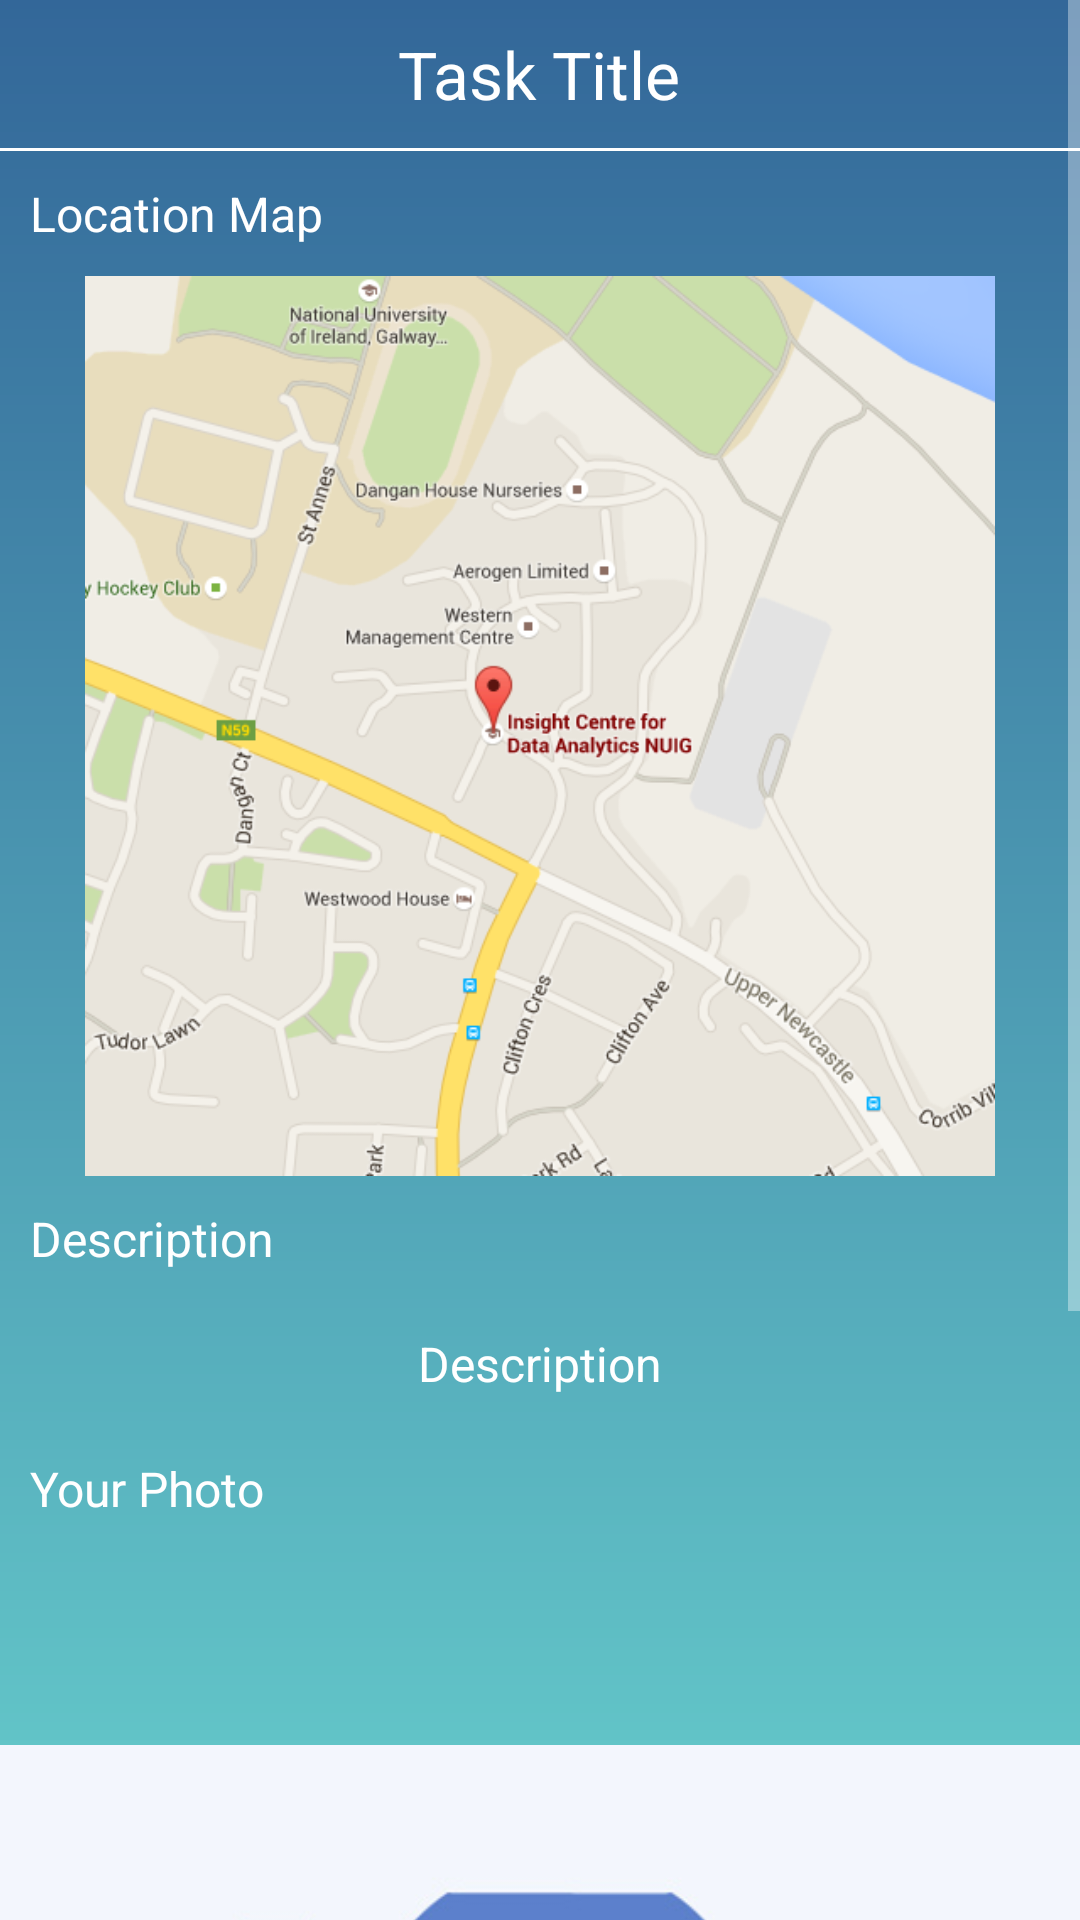

This screen was rendered from an Android layout file. Write that file and the resources it references.
<!-- AndroidManifest.xml: application theme AppTheme -->
<!-- res/layout/activity_task_detail.xml -->
<ScrollView xmlns:android="http://schemas.android.com/apk/res/android"
    android:layout_width="match_parent"
    android:layout_height="match_parent"
    android:background="@drawable/bg_gradient">

    <LinearLayout
        android:layout_width="fill_parent"
        android:layout_height="wrap_content"
        android:gravity="left|top"
        android:orientation="vertical">

        <TextView
            style="@style/TextHead"
            android:id="@+id/task_title"
            android:text="@string/task_title"
            android:layout_gravity="center"/>

        <View
            android:layout_width="match_parent"
            android:layout_height="1dp"
            android:background="#fff" />

        <TextView
            style="@style/TextBody"
            android:text="@string/task_location" />

        <ImageView
            android:id="@+id/task_image"
            android:layout_width="match_parent"
            android:layout_height="300dp"
            android:layout_gravity="center"
            android:contentDescription="@string/map_image_description"
            android:src="@drawable/map_img"/>

        <TextView
            style="@style/TextBody"
            android:text="@string/task_description_title"/>

        <TextView
            style="@style/TextBody"
            android:id="@+id/task_description"
            android:layout_gravity="center"
            android:text="@string/task_description" />

        <TextView
            style="@style/TextBody"
            android:text="@string/task_answer" />

        <ImageView
            android:id="@+id/photo_image"
            android:layout_width="fill_parent"
            android:layout_height="wrap_content"
            android:layout_gravity="center"
            android:contentDescription="@string/camera_image_description"
            android:src="@drawable/camera" />

    </LinearLayout>
</ScrollView>
<!-- resources referenced by this layout -->
<resources>
  <!-- drawable bg_gradient (drawable) -->
  <?xml version="1.0" encoding="utf-8"?>
  
  <shape xmlns:android="http://schemas.android.com/apk/res/android"
      android:shape="rectangle">
      <gradient
          android:startColor="@color/back_dark"
          android:endColor="@color/back_light"
          android:angle="270"/>
  </shape>
  <!-- drawable camera: png bitmap (drawable, 43418 bytes) -->
  <!-- drawable map_img: png bitmap (drawable, 102702 bytes) -->
  <string name="camera_image_description">camera</string>
  <string name="map_image_description">map</string>
  <string name="task_answer">Your Photo</string>
  <string name="task_description">Description</string>
  <string name="task_description_title">Description</string>
  <string name="task_location">Location Map</string>
  <string name="task_title">Task Title</string>
  <style name="TextBody" parent="TextHead">
          <item name="android:textSize">16sp</item>
      </style>
  <style name="TextHead">
          <item name="android:layout_margin">10dp</item>
          <item name="android:textSize">22sp</item>
          <item name="android:textColor">@color/text_light</item>
          <item name="android:layout_width">wrap_content</item>
          <item name="android:layout_height">wrap_content</item>
      </style>
  <style name="AppTheme" parent="Theme.AppCompat">
          
  
      </style>
  <color name="back_dark">#336799</color>
  <color name="back_light">#66CDCC</color>
  <color name="text_light">#FFFFFF</color>
</resources>
